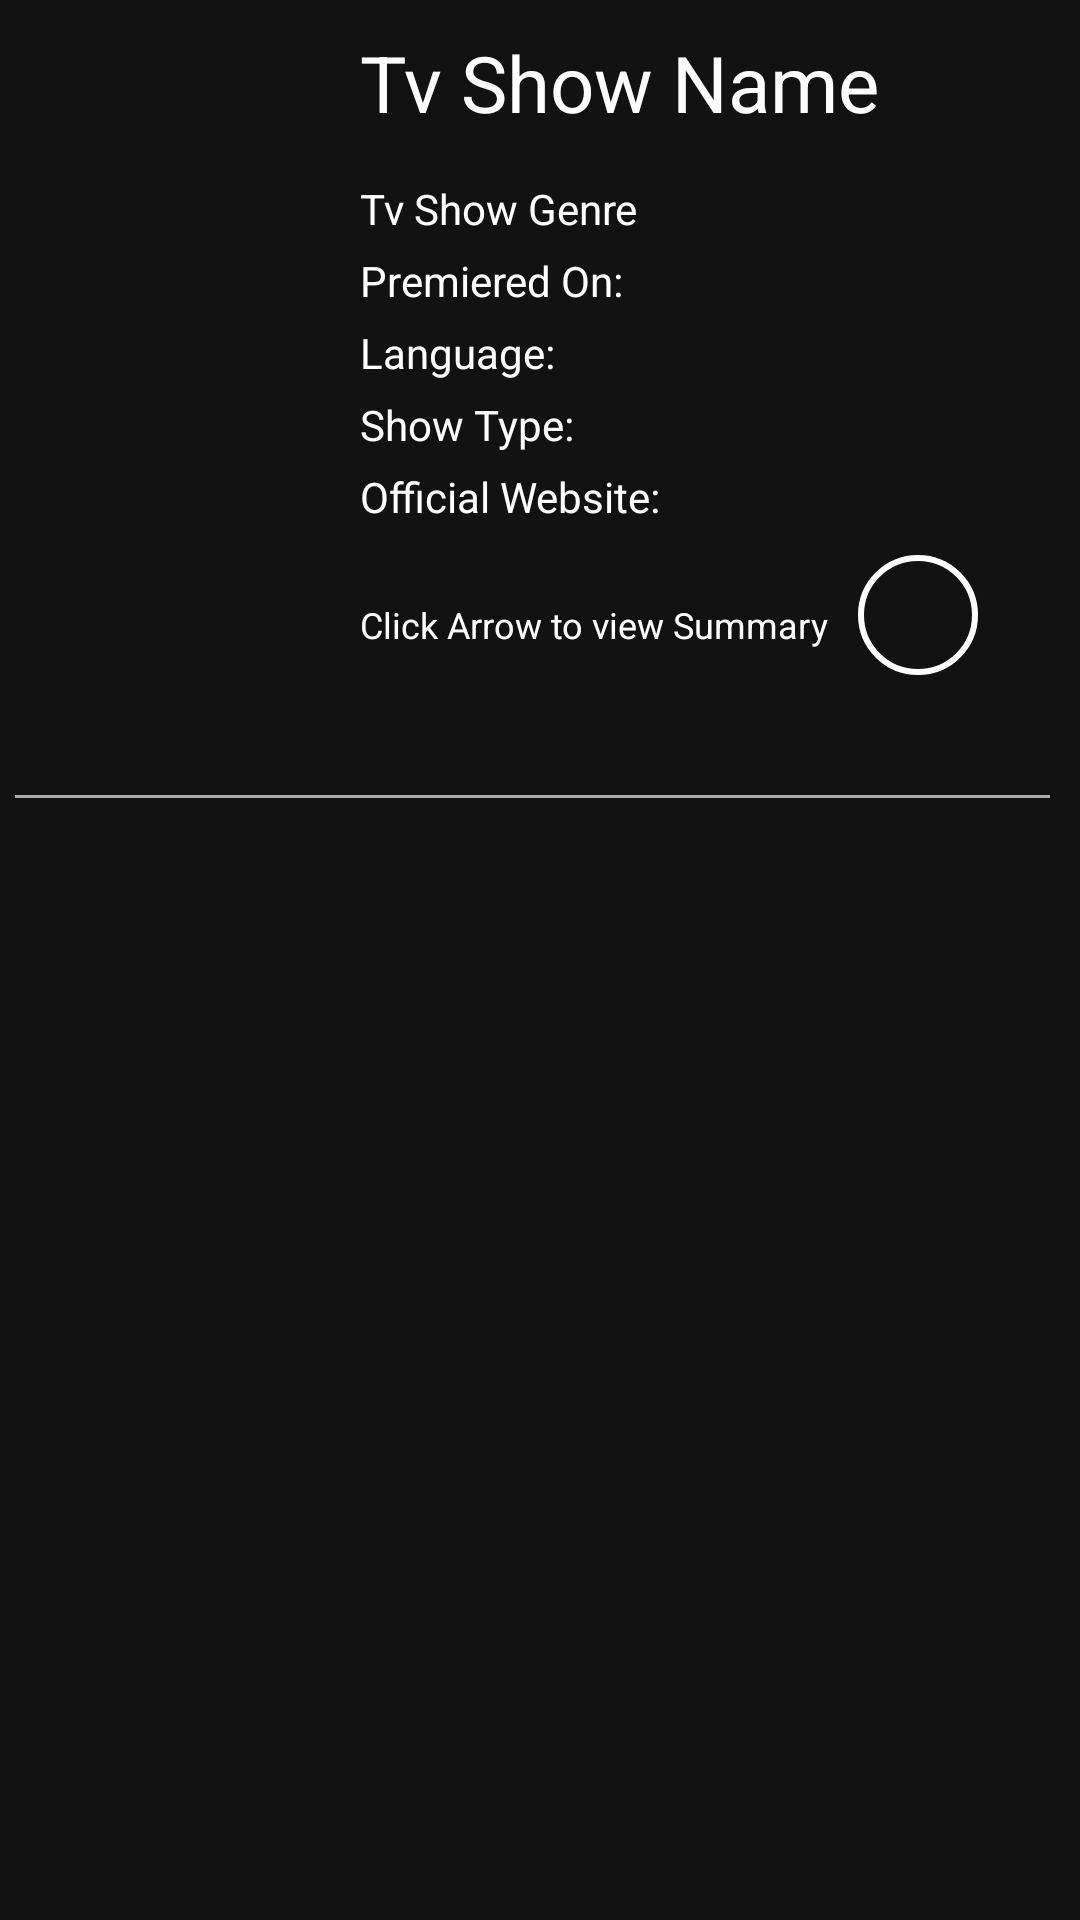

Here is an Android app screen rendered from its layout file. Give the layout XML and the strings, colors and styles it references.
<!-- AndroidManifest.xml: application theme Theme.JumpingMindsTask -->
<!-- res/layout/tv_show_item_layout.xml -->
<?xml version="1.0" encoding="utf-8"?>
<LinearLayout xmlns:android="http://schemas.android.com/apk/res/android"
    android:layout_width="match_parent"
    android:layout_height="wrap_content"
    android:orientation="vertical">

    <LinearLayout
        android:layout_width="match_parent"
        android:layout_height="wrap_content"
        android:orientation="horizontal"
        android:weightSum="1">

        <ImageView
            android:id="@+id/tvShowImg"
            android:layout_width="100dp"
            android:layout_height="200dp"
            android:layout_marginStart="5dp"
            android:layout_marginTop="5dp"
            android:layout_marginEnd="5dp"
            android:layout_marginBottom="5dp"
            android:layout_margin="5dp"
            android:background="@drawable/img_bg"
            android:scaleType="fitXY" />

        <LinearLayout
            android:layout_weight="0.5"
            android:layout_width="wrap_content"
            android:layout_height="wrap_content"
            android:orientation="vertical">

            <TextView
                android:id="@+id/showName"
                android:layout_width="wrap_content"
                android:layout_height="wrap_content"
                android:layout_marginStart="10dp"
                android:layout_marginTop="10dp"
                android:layout_marginEnd="10dp"
                android:layout_marginBottom="10dp"
                android:layout_toRightOf="@+id/tvShowImg"
                android:text="@string/tv_show_name"
                android:textColor="@color/white"
                android:textSize="26sp" />

            <TextView
                android:id="@+id/genre"
                android:text="@string/tv_show_genre"
                android:textSize="14sp"
                android:textColor="@color/white"
                android:layout_below="@+id/showName"
                android:layout_toEndOf="@+id/tvShowImg"
                android:layout_marginTop="5dp"
                android:layout_marginStart="10dp"
                android:layout_width="wrap_content"
                android:layout_height="wrap_content"/>

            <TextView
                android:id="@+id/premiereDate"
                android:text="@string/premiered_on"
                android:textSize="14sp"
                android:textColor="@color/white"
                android:layout_below="@+id/genre"
                android:layout_toEndOf="@+id/tvShowImg"
                android:layout_marginTop="5dp"
                android:layout_marginStart="10dp"
                android:layout_width="wrap_content"
                android:layout_height="wrap_content"/>

            <TextView
                android:id="@+id/language"
                android:text="@string/language"
                android:textSize="14sp"
                android:textColor="@color/white"
                android:layout_below="@+id/premiereDate"
                android:layout_toEndOf="@+id/tvShowImg"
                android:layout_marginTop="5dp"
                android:layout_marginStart="10dp"
                android:layout_width="wrap_content"
                android:layout_height="wrap_content"/>

            <TextView
                android:id="@+id/showType"
                android:text="@string/show_type"
                android:textSize="14sp"
                android:textColor="@color/white"
                android:layout_below="@+id/language"
                android:layout_toEndOf="@+id/tvShowImg"
                android:layout_marginTop="5dp"
                android:layout_marginStart="10dp"
                android:layout_width="wrap_content"
                android:layout_height="wrap_content"/>

            <TextView
                android:id="@+id/officialSite"
                android:layout_width="wrap_content"
                android:layout_height="wrap_content"
                android:layout_below="@+id/showType"
                android:layout_marginStart="10dp"
                android:layout_marginTop="5dp"
                android:layout_toEndOf="@+id/tvShowImg"
                android:text="Official Website: "
                android:textColor="@color/white"
                android:textSize="14sp" />

            <LinearLayout
                android:layout_width="match_parent"
                android:layout_height="wrap_content"
                android:orientation="horizontal">

                <TextView
                    android:layout_width="wrap_content"
                    android:layout_height="wrap_content"
                    android:layout_below="@+id/officialSite"
                    android:layout_marginStart="10dp"
                    android:layout_marginTop="25dp"
                    android:layout_marginEnd="10dp"
                    android:layout_toLeftOf="@+id/summarybtn"
                    android:text="Click Arrow to view Summary"
                    android:textColor="@color/white"
                    android:textSize="12sp" />

                <ImageButton
                    android:id="@+id/summarybtn"
                    android:layout_width="40dp"
                    android:layout_height="40dp"
                    android:layout_below="@id/officialSite"
                    android:layout_alignParentEnd="true"
                    android:layout_marginTop="10dp"
                    android:layout_marginBottom="20dp"
                    android:layout_marginEnd="10dp"
                    android:background="@drawable/summary_btn_bg"
                    android:clickable="true"
                    android:focusable="true"
                    android:foreground="?attr/selectableItemBackground"
                    android:padding="10dp"
                    android:src="@drawable/ic_baseline_arrow_drop_down_24"
                    android:text="View Summary"
                    android:textColor="@color/white" />

            </LinearLayout>


        </LinearLayout>

    </LinearLayout>









































































































    <TextView
        android:id="@+id/summaryText"
        android:layout_width="match_parent"
        android:layout_marginTop="10dp"
        android:textSize="12sp"
        android:padding="2dp"
        android:visibility="gone"
        android:text="Summary Text......."
        android:layout_height="wrap_content"/>

    <View
        android:layout_width="match_parent"
        android:layout_height="1dp"
        android:background="@android:color/darker_gray"
        android:layout_marginTop="20dp"
        android:layout_marginStart="5dp"
        android:layout_marginEnd="10dp"/>

</LinearLayout>
<!-- resources referenced by this layout -->
<resources>
  <color name="white">#FFFFFFFF</color>
  <!-- drawable summary_btn_bg (drawable) -->
  <?xml version="1.0" encoding="utf-8"?>
  <shape xmlns:android="http://schemas.android.com/apk/res/android">
  
      <corners android:radius="30dp"/>
      <stroke android:color="@color/white"
          android:width="2dp"/>
  
  </shape>
  <string name="language">Language:</string>
  <string name="premiered_on">Premiered On:</string>
  <string name="show_type">Show Type:</string>
  <string name="tv_show_genre">Tv Show Genre</string>
  <string name="tv_show_name">Tv Show Name</string>
  <style name="Theme.JumpingMindsTask" parent="Theme.MaterialComponents.NoActionBar">
          
          <item name="colorPrimary">@color/white</item>
          <item name="colorPrimaryVariant">@color/white</item>
          <item name="colorOnPrimary">@color/white</item>
          
          <item name="colorSecondary">@color/myYellow</item>
          <item name="colorSecondaryVariant">@color/black</item>
          <item name="colorOnSecondary">@color/black</item>
          
          <item name="android:statusBarColor" tools:targetApi="l">?attr/colorPrimaryVariant</item>
          
      </style>
  <color name="myYellow">#FD9800</color>
  <color name="black">#FF000000</color>
</resources>
